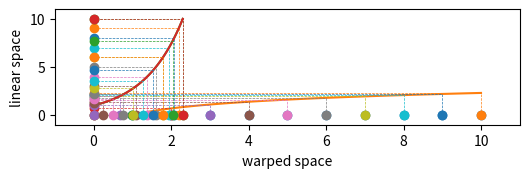
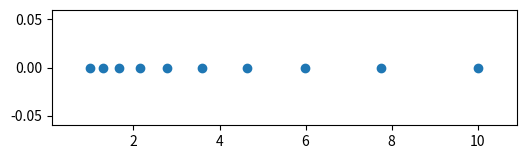

Write the Python code that produced these figures, in order.
import numpy as np
%matplotlib inline
import matplotlib.pyplot as plt

n = 10
a, b = 1, 10
warp = np.log
unwarp = np.exp
linlin = np.linspace(a, b, num=n)

plt.figure(figsize=(6, 1.5))
plt.plot(linlin, [0]*n, 'o')
plt.margins(0.2)

xs = np.linspace(a, b, num=100)
plt.plot(xs, warp(xs))
for x in linlin:
    l = plt.plot([x, x, 0], [0, warp(x), warp(x)], '--', linewidth=0.5)
    plt.plot([0, x], [warp(x), 0], 'o', color=l[0].get_color())
plt.xlabel('linear space')
plt.ylabel('warped space')
#plt.xscale('log')
plt.margins(0.1)

wa, wb = warp(a), warp(b)
xs = np.linspace(wa, wb, num=100)
plt.plot(xs, unwarp(xs))
for x in warp(linlin):
    l = plt.plot([x, x, 0], [0, unwarp(x), unwarp(x)], '--', linewidth=0.5)
    plt.plot([0, x], [unwarp(x), 0], 'o', color=l[0].get_color())
plt.xlabel('warped space')
plt.ylabel('linear space')
plt.margins(0.1)

wa, wb = warp(a), warp(b)
linwarp = np.linspace(wa, wb, num=n)

xs = np.linspace(wa, wb, num=100)
plt.plot(xs, unwarp(xs))
for x in linwarp:
    l = plt.plot([x, x, 0], [0, unwarp(x), unwarp(x)], '--', linewidth=0.5)
    plt.plot([0, x], [unwarp(x), 0], 'o', color=l[0].get_color())
plt.xlabel('warped space')
plt.ylabel('linear space')
plt.margins(0.1)

plt.figure(figsize=(6, 1.5))
plt.plot(unwarp(linwarp), [0]*n, 'o')
plt.margins(0.1)

xs = np.logspace(np.log(a), np.log(b), num=n, base=np.e)
print(np.allclose(xs, unwarp(linwarp)))